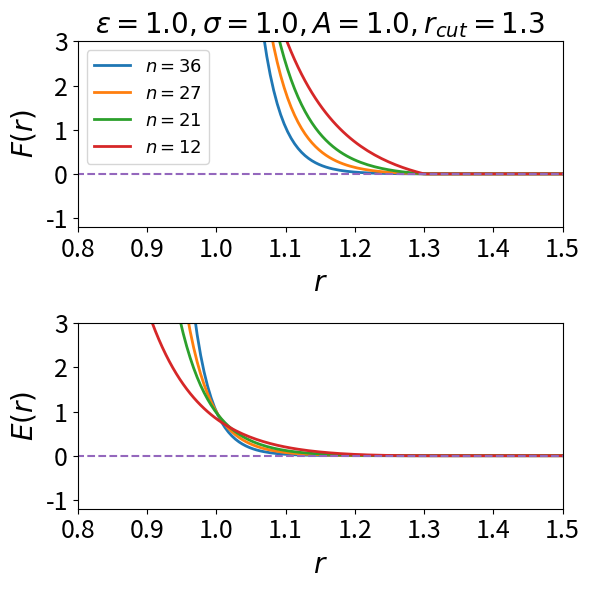

Reproduce this figure in Python.
#coding = utf - 8


import numpy as np 
import matplotlib.pyplot as plt 

def funct_form(A, epsilon, sigma, r, n):
    E = A*epsilon*np.power(sigma/r, n)
    F = A*epsilon*n/r*np.power(sigma/r, n)
    return E, F

def energy_force(A, epsilon, sigma, r, n, r_cut=3.0):
    r_cut *= sigma
    E, F = funct_form(A, epsilon, sigma, r, n)
    Ecut, Fcut = funct_form(A, epsilon, sigma, r_cut, n)
    energy = E - Ecut + (r - r_cut)*Fcut
    force  = F - Fcut
    condition = (r > r_cut)
    energy[condition] = 0
    force[condition] = 0
    return energy, force

plt.figure(figsize=(6, 6))
plt.subplot(211)
r = np.linspace(0.5, 1.5, 200)
epsilon = 1.0
sigma = 1.0
A = 1.0
r_cut = 1.3 * sigma

powern = 36
energy, force = energy_force(A, epsilon, sigma, r, powern, r_cut)
plt.plot(r, force, label = r'$n=%d$'%powern, lw = 2)

powern = 27
energy, force = energy_force(A, epsilon, sigma, r, powern, r_cut)
plt.plot(r, force, label = r'$n=%d$'%powern, lw = 2)

powern = 21
energy, force = energy_force(A, epsilon, sigma, r, powern, r_cut)
plt.plot(r, force, label = r'$n=%d$'%powern, lw = 2)

powern = 12
energy, force = energy_force(A, epsilon, sigma, r, powern, r_cut)
plt.plot(r, force, label = r'$n=%d$'%powern, lw = 2)

plt.plot([0.5, 4], [0, 0], '--')

plt.ylim(-1.2, 3.0)
plt.xlim(0.8, 1.5)
plt.xlabel(r'$r$', size = 20)
plt.ylabel(r'$F(r)$', size = 20)
plt.xticks(size = 18)
plt.yticks(size = 18)
plt.title(r'$\epsilon=%s, \sigma=%s, A=%s, r_{cut}=%s$'%(epsilon, sigma, A, r_cut), size=20)
plt.legend(fontsize = 13, loc='upper left')

plt.subplot(212)
powern = 36
energy, force = energy_force(A, epsilon, sigma, r, powern, r_cut)
plt.plot(r, energy, label = r'$n=%d$'%powern, lw = 2)

powern = 27
energy, force = energy_force(A, epsilon, sigma, r, powern, r_cut)
plt.plot(r, energy, label = r'$n=%d$'%powern, lw = 2)

powern = 21
energy, force = energy_force(A, epsilon, sigma, r, powern, r_cut)
plt.plot(r, energy, label = r'$n=%d$'%powern, lw = 2)

powern = 12
energy, force = energy_force(A, epsilon, sigma, r, powern, r_cut)
plt.plot(r, energy, label = r'$n=%d$'%powern, lw = 2)


plt.plot([0.5, 4], [0, 0], '--')
plt.ylim(-1.2, 3.0)
plt.xlim(0.8, 1.5)
plt.xlabel(r'$r$', size = 20)
plt.ylabel(r'$E(r)$', size = 20)
plt.xticks(size = 18)
plt.yticks(size = 18)
#plt.legend(fontsize = 16)

plt.tight_layout()
plt.savefig('potential_exponent.png')
plt.show()
plt.close()
